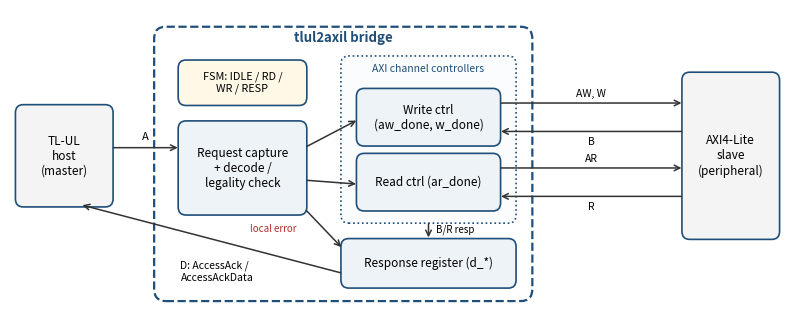

The script that saved this image:
import matplotlib; matplotlib.use("Agg")
import matplotlib.pyplot as plt
from matplotlib.patches import FancyBboxPatch
fig,ax=plt.subplots(figsize=(10,3.9)); ax.axis("off"); ax.set_xlim(0,100); ax.set_ylim(-1,36)
def box(x,y,w,h,t,fc="#eef3f8",ls="-",fs=8.5):
    ax.add_patch(FancyBboxPatch((x,y),w,h,boxstyle="round,pad=0.3,rounding_size=1.0",fc=fc,ec="#1f4e79",lw=1.2,ls=ls))
    if t: ax.text(x+w/2,y+h/2,t,ha="center",va="center",fontsize=fs)
def arr(x1,y1,x2,y2):
    ax.annotate("",xy=(x2,y2),xytext=(x1,y1),arrowprops=dict(arrowstyle="->",color="#333",lw=1.1))
ax.add_patch(FancyBboxPatch((19,0.5),48,33,boxstyle="round,pad=0.4,rounding_size=1.5",fc="white",ec="#1f4e79",lw=1.6,ls="--"))
ax.text(43,32.0,"tlul2axil bridge",ha="center",fontsize=9.5,weight="bold",color="#1f4e79")
box(1,12,12,12,"TL-UL\nhost\n(master)",fc="#f4f4f4")
box(87,8,12,20,"AXI4-Lite\nslave\n(peripheral)",fc="#f4f4f4")
box(22,24.5,16,5,"FSM: IDLE / RD /\nWR / RESP",fc="#fff8e6",fs=7.8)
box(22,11,16,11,"Request capture\n+ decode /\nlegality check")
box(43,10,22,20,"",fc="#fafcfe",ls=":")
ax.text(54,28.3,"AXI channel controllers",ha="center",fontsize=7.5,color="#1f4e79")
box(45,19.5,18,6.5,"Write ctrl\n(aw_done, w_done)")
box(45,11.5,18,6.5,"Read ctrl (ar_done)")
box(43,2,22,5.5,"Response register (d_*)")
arr(13,19,22,19); ax.text(17.5,20,"A",ha="center",fontsize=8)
arr(38,19,45,22.5); arr(38,15,45,14.5)
arr(54,10,54,7.6); ax.text(55,8.6,"B/R resp",fontsize=7)
arr(38,11.5,43,6.5); ax.text(31,8.6,"local error",fontsize=7,color="#b03030")
arr(43,3.5,9,12); ax.text(22,2.6,"D: AccessAck /\nAccessAckData",fontsize=7.5)
arr(63,24.5,87,24.5); ax.text(75,25.3,"AW, W",ha="center",fontsize=7.5)
arr(87,21.0,63,21.0); ax.text(75,19.4,"B",ha="center",fontsize=7.5)
arr(63,16.5,87,16.5); ax.text(75,17.3,"AR",ha="center",fontsize=7.5)
arr(87,13.0,63,13.0); ax.text(75,11.4,"R",ha="center",fontsize=7.5)
plt.savefig("block.png",dpi=220,bbox_inches="tight")
